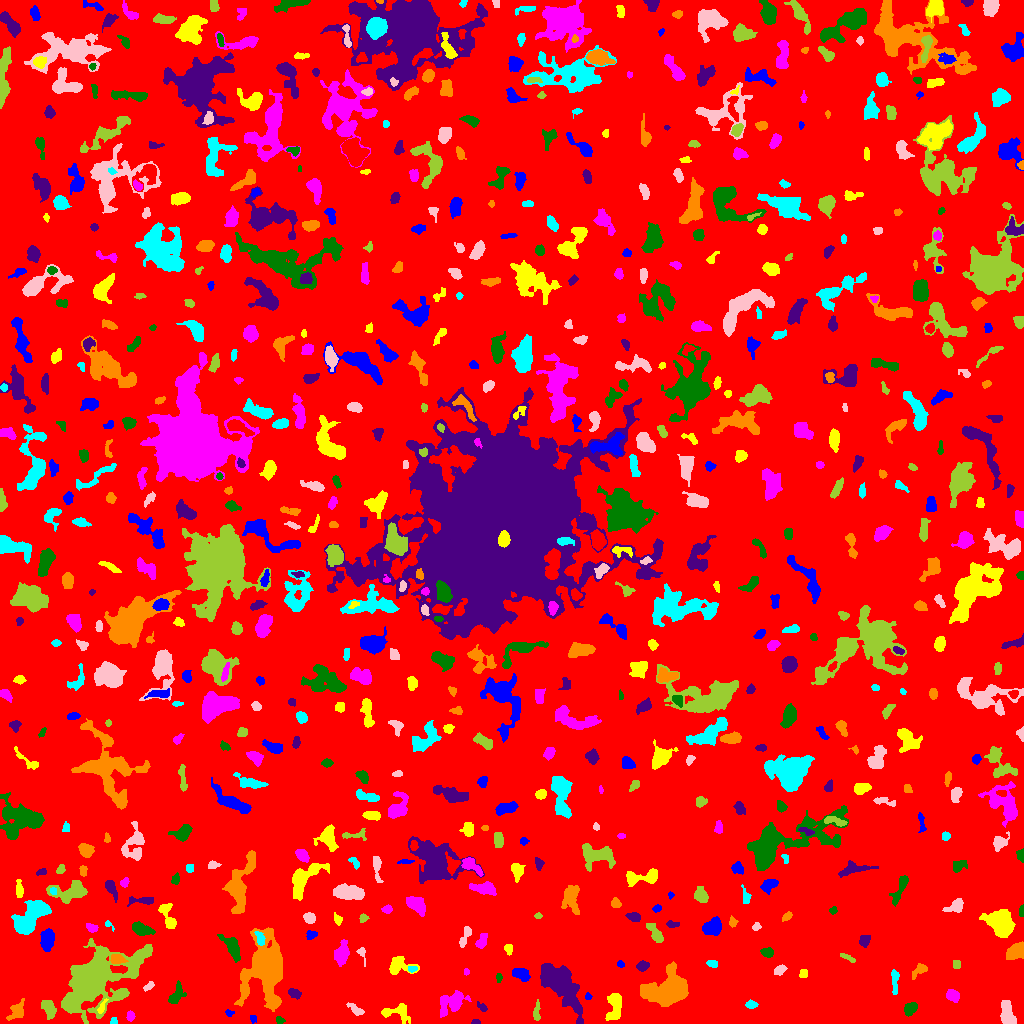

Source data for this figure (header and first rows):
ID, X, Y, A, B, theta, total_flux, mu_max, mu_median, mu_mean, R_fwhm, R_e, R10, R90, x_start, x_end, y_start, y_end, area, greylevel
0, 504.4, 526.1, 297.7, 294.4, 0.2216, 1242068, 11.0, 1.0, 1.531, 53.71, 225.3, 84.27, 375.8, 0, 1023, 0, 1023, 811522, 1.531
1, 252.8, 5.123, 1.89, 1.629, -1.308, 114.0, 5.0, 2.0, 2.192, 2.523, 2.034, 0.7979, 3.478, 250, 256, 0, 8, 52, 6.192
2, 396.8, 11.48, 7.817, 4.089, -0.02799, 724.0, 8.0, 2.0, 2.577, 5.14, 4.72, 1.871, 7.838, 381, 410, 0, 20, 281, 6.577
3, 130.5, 7.48, 2.027, 1.69, 1.514, 98.0, 3.0, 1.0, 1.273, 3.09, 2.394, 0.9772, 3.827, 126, 135, 2, 13, 77, 6.273
4, 279.4, 3.602, 2.232, 1.816, -0.6858, 98.0, 3.0, 2.0, 1.633, 3.241, 2.523, 0.9772, 3.868, 276, 285, 0, 7, 60, 5.633
5, 475.4, 1.681, 2.337, 1.276, 0.03853, 72.0, 2.0, 2.0, 1.674, 3.568, 2.326, 0.9772, 3.192, 471, 480, 0, 4, 43, 5.674
6, 16.42, 12.82, 5.669, 3.16, 0.9556, 626.0, 9.0, 3.0, 2.885, 1.954, 4.853, 1.693, 7.548, 6, 24, 3, 25, 217, 5.885
7, 113.6, 2.34, 1.884, 1.69, 1.309, 94.0, 4.0, 2.0, 1.958, 3.241, 2.185, 0.7979, 3.385, 110, 117, 0, 6, 48, 5.958
8, 1007, 10.32, 7.156, 2.723, -1.354, 1379, 10.0, 5.0, 4.723, 6.887, 5.171, 2.111, 8.019, 1000, 1016, 0, 23, 292, 8.723
9, 48.61, 14.55, 5.208, 2.468, -1.069, 441.0, 7.0, 2.0, 2.07, 2.985, 4.146, 1.382, 6.531, 41, 56, 4, 23, 213, 7.07
10, 963.5, 3.043, 2.009, 1.217, -0.02883, 93.0, 4.0, 2.0, 2.163, 3.09, 2.034, 0.7979, 3.038, 959, 967, 0, 5, 43, 6.163
11, 229.2, 10.34, 2.086, 1.553, -0.3914, 98.0, 3.0, 2.0, 1.885, 3.038, 2.257, 0.9772, 3.523, 225, 234, 7, 14, 52, 5.885
12, 101.9, 16.69, 3.914, 1.303, 1.139, 184.0, 5.0, 2.0, 2.329, 3.192, 2.523, 0.9772, 4.146, 97, 108, 10, 25, 79, 10.33
13, 452.1, 20.54, 6.797, 4.461, 0.5144, 1207, 11.0, 2.0, 2.8, 4.029, 5.557, 1.954, 9.558, 440, 471, 6, 33, 431, 6.8
14, 910.2, 14.42, 3.54, 2.69, 0.8908, 549.0, 7.0, 3.0, 3.588, 4.853, 3.949, 1.493, 6.18, 904, 917, 7, 21, 153, 6.588
15, 483.1, 15.25, 1.822, 1.247, -0.4028, 55.0, 3.0, 0.0, 0.7639, 2.257, 1.871, 0.5642, 3.038, 477, 487, 12, 22, 72, 5.764
16, 668.2, 34.54, 11.44, 7.737, 0.3054, 6993, 18.0, 5.0, 6.055, 9.132, 10.08, 3.785, 16.51, 640, 688, 17, 62, 1155, 9.055
17, 750.9, 18.94, 2.574, 1.849, -0.03504, 231.0, 6.0, 3.0, 2.625, 3.827, 2.764, 0.9772, 4.297, 745, 758, 15, 24, 88, 6.625
18, 355.5, 14.1, 4.961, 1.803, -0.5746, 191.0, 3.0, 1.0, 1.528, 4.37, 3.523, 1.382, 5.499, 346, 364, 8, 21, 125, 5.528
19, 536.3, 11.17, 4.813, 1.594, 1.461, 162.0, 4.0, 1.0, 1.446, 3.7, 3.141, 1.128, 5.202, 533, 540, 3, 24, 112, 5.446
20, 723.1, 17.65, 6.032, 3.099, -1.566, 1362, 11.0, 4.0, 4.495, 5.499, 5.202, 2.034, 8.5, 716, 732, 4, 32, 303, 7.495
21, 587.9, 26.79, 1.756, 1.437, -1.526, 118.0, 5.0, 2.0, 2.622, 2.646, 2.034, 0.7979, 3.141, 585, 592, 24, 31, 45, 6.622
22, 614.6, 18.38, 7.538, 3.379, 1.461, 1014, 9.0, 3.0, 3.082, 4.618, 5.262, 1.954, 8.686, 605, 621, 3, 30, 329, 7.082
23, 952.7, 27.87, 3.251, 2.488, -0.3983, 467.0, 7.0, 3.0, 3.134, 4.583, 3.656, 1.493, 5.726, 946, 959, 21, 34, 149, 7.134
24, 176, 27.93, 5.418, 2.818, 1.069, 485.0, 7.0, 2.0, 2.31, 3.523, 4.184, 1.493, 6.933, 168, 186, 20, 43, 210, 6.31
25, 294.2, 29.96, 3.354, 2.004, -0.4647, 213.0, 4.0, 2.0, 1.902, 4.618, 3.141, 1.262, 5.078, 288, 301, 24, 35, 112, 5.902
26, 266.8, 53.61, 14.22, 9.183, 1.441, 15986, 40.0, 5.0, 8.131, 8.117, 10.28, 3.7, 20.22, 234, 282, 12, 96, 1966, 11.13
27, 894.7, 42.49, 7.121, 1.763, -1.566, 208.0, 4.0, 1.0, 1.368, 4.26, 3.909, 1.382, 6.257, 891, 899, 29, 54, 152, 5.368
28, 148.8, 37.08, 3.181, 1.514, 0.644, 117.0, 3.0, 2.0, 1.581, 3.613, 2.821, 0.9772, 4.222, 143, 154, 32, 42, 74, 6.581
29, 92.92, 42.41, 18.48, 10.08, 0.613, 38309, 78.0, 6.0, 12.58, 9.08, 11.42, 4.107, 24.91, 61, 152, 0, 85, 3045, 14.58
30, 1022, 46.19, 2.296, 0.9183, -1.466, 58.0, 4.0, 2.0, 1.933, 2.459, 1.693, 0.5642, 2.706, 1020, 1023, 41, 50, 30, 5.933
31, 521.2, 49.42, 4.478, 2.519, -0.3821, 642.0, 8.0, 3.0, 3.326, 5.262, 4.107, 1.596, 6.433, 512, 530, 42, 55, 193, 7.326
32, 803.4, 50.21, 2.138, 1.983, 0.4847, 149.0, 4.0, 2.0, 2.069, 3.742, 2.646, 0.9772, 4.146, 799, 807, 46, 54, 72, 6.069
33, 465.8, 51.5, 1.389, 1.296, -0.0, 50.0, 3.0, 1.0, 1.316, 2.394, 1.784, 0.5642, 2.646, 464, 469, 48, 55, 38, 7.316
34, 498.6, 45.81, 2.243, 1.496, -1.552, 89.0, 3.0, 2.0, 1.648, 3.038, 2.394, 0.7979, 3.7, 496, 502, 41, 50, 54, 5.648
35, 561.8, 37.81, 14.78, 5.78, -0.8993, 7638, 20.0, 6.0, 6.37, 8.704, 10.52, 3.949, 16.66, 540, 583, 0, 60, 1199, 9.37
36, 919.2, 53.22, 5.046, 2.378, 0.7085, 249.0, 4.0, 2.0, 1.779, 4.886, 3.742, 1.382, 6.024, 912, 927, 44, 60, 140, 5.779
37, 411.8, 54.38, 2.242, 1.455, 0.06561, 77.0, 3.0, 1.0, 1.375, 2.585, 2.257, 0.7979, 3.656, 408, 417, 51, 57, 56, 8.375
38, 779.9, 53.54, 3.057, 2.15, 0.6177, 192.0, 4.0, 2.0, 1.811, 4.297, 3.192, 1.262, 5.14, 774, 787, 48, 59, 106, 5.811
39, 956.5, 59.48, 2.281, 1.876, -1.52, 143.0, 3.0, 2.0, 2.072, 3.909, 2.706, 1.128, 3.909, 953, 960, 55, 63, 69, 6.072
40, 625.2, 46.87, 11.39, 3.214, 0.6025, 1081, 9.0, 2.0, 2.922, 4.549, 5.382, 1.954, 8.938, 613, 654, 35, 65, 370, 6.922
41, 620.6, 59.44, 1.692, 1.538, -0.3927, 73.0, 3.0, 1.0, 1.49, 2.764, 2.111, 0.7979, 3.241, 617, 624, 56, 63, 49, 7.49
42, 398.6, 58.82, 6.254, 4.382, -0.1318, 733.0, 7.0, 2.0, 2.519, 5.015, 4.853, 1.871, 7.919, 389, 419, 49, 67, 291, 6.519
43, 341.2, 69.38, 5.03, 2.901, 1.297, 1193, 13.0, 3.0, 4.23, 4.583, 4.514, 1.693, 7.695, 334, 349, 57, 84, 282, 8.23
44, 232.8, 75.9, 6.4, 2.805, -1.1, 921.0, 9.0, 2.0, 3.07, 4.951, 4.787, 1.871, 7.878, 217, 240, 61, 89, 300, 7.07
45, 642.5, 57.56, 2.758, 2.1, 0.1971, 331.0, 7.0, 3.0, 2.904, 3.785, 3.038, 1.262, 4.754, 636, 649, 52, 63, 114, 10.9
46, 116.8, 64.39, 3.695, 2.367, -0.1739, 533.0, 6.0, 4.0, 3.978, 5.557, 3.742, 1.596, 5.698, 110, 128, 60, 69, 134, 9.978
47, 712.5, 59.79, 2.49, 1.672, -0.247, 142.0, 4.0, 2.0, 1.821, 3.785, 2.646, 0.9772, 4.107, 706, 717, 56, 63, 78, 6.821
48, 361.8, 70.51, 4.404, 1.853, -1.303, 135.0, 5.0, 1.0, 1.646, 2.034, 2.706, 0.9772, 4.549, 356, 365, 57, 76, 82, 5.646
49, 847.2, 65.88, 4.799, 1.248, -0.4568, 108.0, 2.0, 1.0, 1.301, 4.886, 2.877, 1.262, 4.514, 840, 855, 61, 70, 83, 5.301
50, 15.68, 72.47, 6.388, 3.599, -0.7983, 554.0, 6.0, 2.0, 2.441, 5.441, 4.478, 1.693, 7.203, 6, 31, 57, 82, 227, 7.441
51, 47.09, 82.63, 4.634, 2.901, 1.463, 1032, 12.0, 3.0, 3.822, 5.015, 4.549, 1.784, 7.59, 40, 54, 72, 95, 270, 7.822
52, 508.6, 74.56, 2.684, 1.889, -1.387, 163.0, 4.0, 2.0, 2.012, 3.949, 2.764, 1.128, 4.442, 504, 512, 68, 79, 81, 6.012
53, 481.4, 81.68, 3.616, 2.069, 1.147, 358.0, 7.0, 2.0, 2.594, 3.478, 3.29, 1.262, 5.557, 475, 487, 75, 90, 138, 6.594
54, 767.1, 71.15, 2.815, 2.117, -0.1335, 355.0, 8.0, 3.0, 3.142, 3.742, 3.09, 1.128, 5.015, 760, 773, 66, 76, 113, 7.142
55, 864.6, 83.61, 2.791, 2.29, 1.328, 319.0, 7.0, 2.0, 2.658, 3.523, 3.038, 1.128, 4.951, 859, 870, 76, 88, 120, 6.658
56, 1015, 71.22, 5.322, 3.215, 0.4311, 863.0, 8.0, 3.0, 3.281, 6.05, 4.82, 1.871, 7.548, 1006, 1023, 64, 82, 263, 8.281
57, 259.9, 85.1, 3.954, 1.932, -1.224, 229.0, 3.0, 2.0, 2.063, 4.918, 3.478, 1.493, 5.262, 254, 265, 78, 92, 111, 9.063
58, 464.9, 86.45, 6.435, 1.837, 1.174, 289.0, 5.0, 2.0, 1.966, 3.432, 3.827, 1.382, 5.917, 459, 471, 76, 97, 147, 5.966
59, 655.8, 89.46, 5.794, 2.357, -0.9934, 418.0, 6.0, 2.0, 2.09, 4.754, 4.26, 1.596, 6.887, 646, 663, 81, 100, 200, 6.09
... 700 more rows
